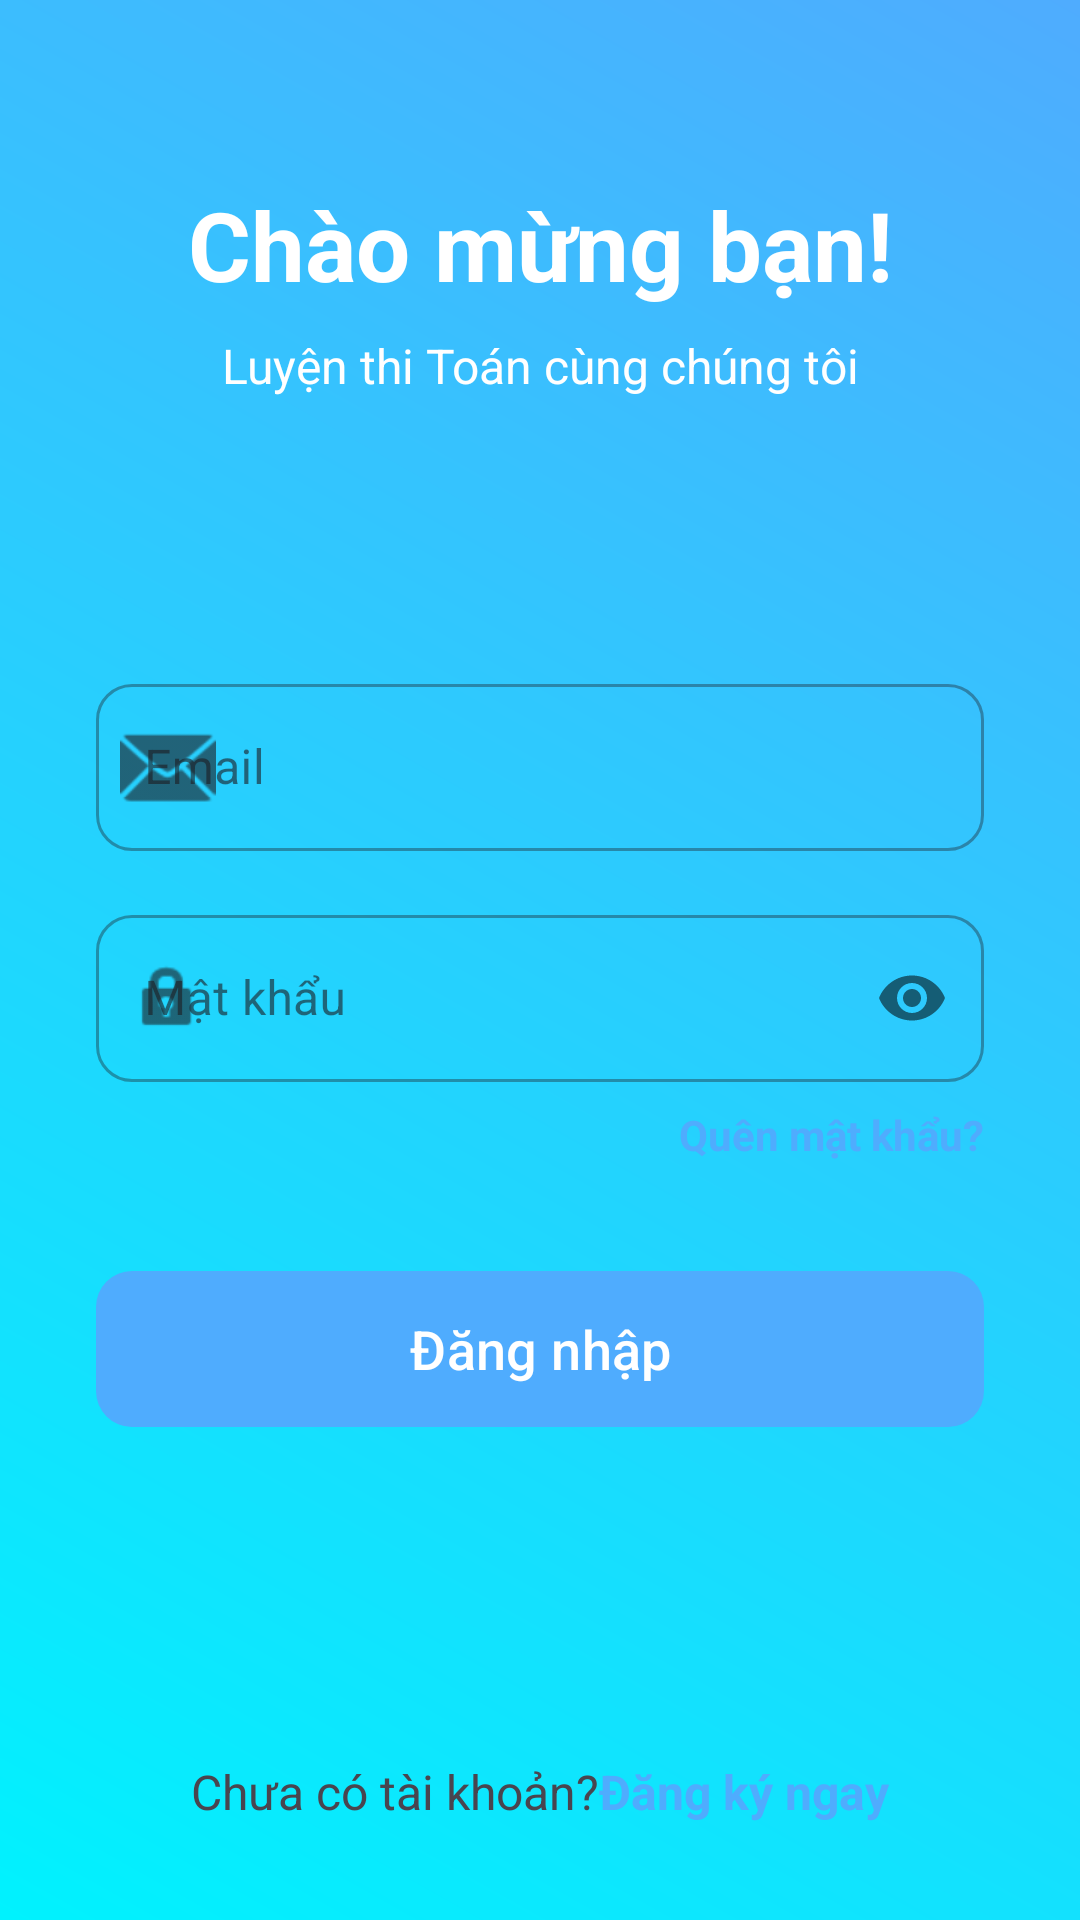

This screen was rendered from an Android layout file. Write that file and the resources it references.
<!-- AndroidManifest.xml: application theme Theme.Nhom_2_Android_Final -->
<!-- res/layout/activity_login.xml -->
<?xml version="1.0" encoding="utf-8"?>
<androidx.constraintlayout.widget.ConstraintLayout xmlns:android="http://schemas.android.com/apk/res/android"
    xmlns:app="http://schemas.android.com/apk/res-auto"
    xmlns:tools="http://schemas.android.com/tools"
    android:layout_width="match_parent"
    android:layout_height="match_parent"
    android:background="@drawable/bg_gradient"
    tools:context=".LoginActivity">

    <TextView
        android:id="@+id/tvWelcome"
        android:layout_width="wrap_content"
        android:layout_height="wrap_content"
        android:layout_marginTop="60dp"
        android:text="@string/welcome"
        android:textColor="@android:color/white"
        android:textSize="32sp"
        android:textStyle="bold"
        app:layout_constraintEnd_toEndOf="parent"
        app:layout_constraintStart_toStartOf="parent"
        app:layout_constraintTop_toTopOf="parent" />

    <TextView
        android:id="@+id/tvSubtitle"
        android:layout_width="wrap_content"
        android:layout_height="wrap_content"
        android:layout_marginTop="8dp"
        android:text="@string/subtitle"
        android:textColor="@android:color/white"
        android:textSize="16sp"
        app:layout_constraintEnd_toEndOf="parent"
        app:layout_constraintStart_toStartOf="parent"
        app:layout_constraintTop_toBottomOf="@id/tvWelcome" />

    <View
        android:id="@+id/cardBackground"
        android:layout_width="0dp"
        android:layout_height="0dp"
        android:layout_marginTop="50dp"
        android:background="@drawable/bg_card_white"
        app:layout_constraintBottom_toBottomOf="parent"
        app:layout_constraintEnd_toEndOf="parent"
        app:layout_constraintStart_toStartOf="parent"
        app:layout_constraintTop_toBottomOf="@id/tvSubtitle" />

    <com.google.android.material.textfield.TextInputLayout
        android:id="@+id/tilEmail"
        style="@style/Widget.MaterialComponents.TextInputLayout.OutlinedBox"
        android:layout_width="0dp"
        android:layout_height="wrap_content"
        android:layout_marginStart="32dp"
        android:layout_marginTop="40dp"
        android:layout_marginEnd="32dp"
        android:hint="@string/email"
        app:boxCornerRadiusBottomEnd="12dp"
        app:boxCornerRadiusBottomStart="12dp"
        app:boxCornerRadiusTopEnd="12dp"
        app:boxCornerRadiusTopStart="12dp"
        app:layout_constraintEnd_toEndOf="parent"
        app:layout_constraintStart_toStartOf="parent"
        app:layout_constraintTop_toTopOf="@id/cardBackground"
        app:startIconDrawable="@android:drawable/ic_dialog_email">

        <com.google.android.material.textfield.TextInputEditText
            android:id="@+id/etIdentifier"
            android:layout_width="match_parent"
            android:layout_height="wrap_content"
            android:inputType="text" />
    </com.google.android.material.textfield.TextInputLayout>

    <com.google.android.material.textfield.TextInputLayout
        android:id="@+id/tilPassword"
        style="@style/Widget.MaterialComponents.TextInputLayout.OutlinedBox"
        android:layout_width="0dp"
        android:layout_height="wrap_content"
        android:layout_marginStart="32dp"
        android:layout_marginTop="16dp"
        android:layout_marginEnd="32dp"
        android:hint="@string/password"
        app:boxCornerRadiusBottomEnd="12dp"
        app:boxCornerRadiusBottomStart="12dp"
        app:boxCornerRadiusTopEnd="12dp"
        app:boxCornerRadiusTopStart="12dp"
        app:layout_constraintEnd_toEndOf="parent"
        app:layout_constraintStart_toStartOf="parent"
        app:layout_constraintTop_toBottomOf="@id/tilEmail"
        app:passwordToggleEnabled="true"
        app:startIconDrawable="@android:drawable/ic_lock_idle_lock">

        <com.google.android.material.textfield.TextInputEditText
            android:id="@+id/etPassword"
            android:layout_width="match_parent"
            android:layout_height="wrap_content"
            android:inputType="textPassword" />
    </com.google.android.material.textfield.TextInputLayout>

    <TextView
        android:id="@+id/tvForgotPassword"
        android:layout_width="wrap_content"
        android:layout_height="wrap_content"
        android:layout_marginTop="8dp"
        android:text="@string/forgot_password"
        android:textColor="#4facfe"
        android:textStyle="bold"
        app:layout_constraintEnd_toEndOf="@id/tilPassword"
        app:layout_constraintTop_toBottomOf="@id/tilPassword" />

    <com.google.android.material.button.MaterialButton
        android:id="@+id/btnLogin"
        android:layout_width="0dp"
        android:layout_height="60dp"
        android:layout_marginStart="32dp"
        android:layout_marginTop="32dp"
        android:layout_marginEnd="32dp"
        android:text="@string/login"
        android:textAllCaps="false"
        android:textSize="18sp"
        app:cornerRadius="12dp"
        app:layout_constraintEnd_toEndOf="parent"
        app:layout_constraintStart_toStartOf="parent"
        app:layout_constraintTop_toBottomOf="@id/tvForgotPassword" />

    <LinearLayout
        android:layout_width="wrap_content"
        android:layout_height="wrap_content"
        android:layout_marginBottom="32dp"
        android:orientation="horizontal"
        app:layout_constraintBottom_toBottomOf="parent"
        app:layout_constraintEnd_toEndOf="parent"
        app:layout_constraintStart_toStartOf="parent">

        <TextView
            android:layout_width="wrap_content"
            android:layout_height="wrap_content"
            android:text="@string/no_account"
            android:textSize="16sp" />

        <TextView
            android:id="@+id/tvRegister"
            android:layout_width="wrap_content"
            android:layout_height="wrap_content"
            android:text="@string/register_now"
            android:textColor="#4facfe"
            android:textSize="16sp"
            android:textStyle="bold" />
    </LinearLayout>

</androidx.constraintlayout.widget.ConstraintLayout>
<!-- resources referenced by this layout -->
<resources>
  <!-- drawable bg_gradient (drawable) -->
  <?xml version="1.0" encoding="utf-8"?>
  <shape xmlns:android="http://schemas.android.com/apk/res/android">
      <gradient
          android:angle="45"
          android:endColor="#4facfe"
          android:startColor="#00f2fe"
          android:type="linear" />
  </shape>
  <string name="email">Email</string>
  <string name="forgot_password">Quên mật khẩu?</string>
  <string name="login">Đăng nhập</string>
  <string name="no_account">Chưa có tài khoản? </string>
  <string name="password">Mật khẩu</string>
  <string name="register_now">Đăng ký ngay</string>
  <string name="subtitle">Luyện thi Toán cùng chúng tôi</string>
  <string name="welcome">Chào mừng bạn!</string>
  <style name="Theme.Nhom_2_Android_Final" parent="Base.Theme.Nhom_2_Android_Final" />
  <style name="Base.Theme.Nhom_2_Android_Final" parent="Theme.Material3.DayNight.NoActionBar">
          
          <item name="colorPrimary">@color/colorPrimary</item>
          <item name="android:statusBarColor">@color/colorPrimary</item>
      </style>
  <color name="colorPrimary">#4facfe</color>
</resources>
